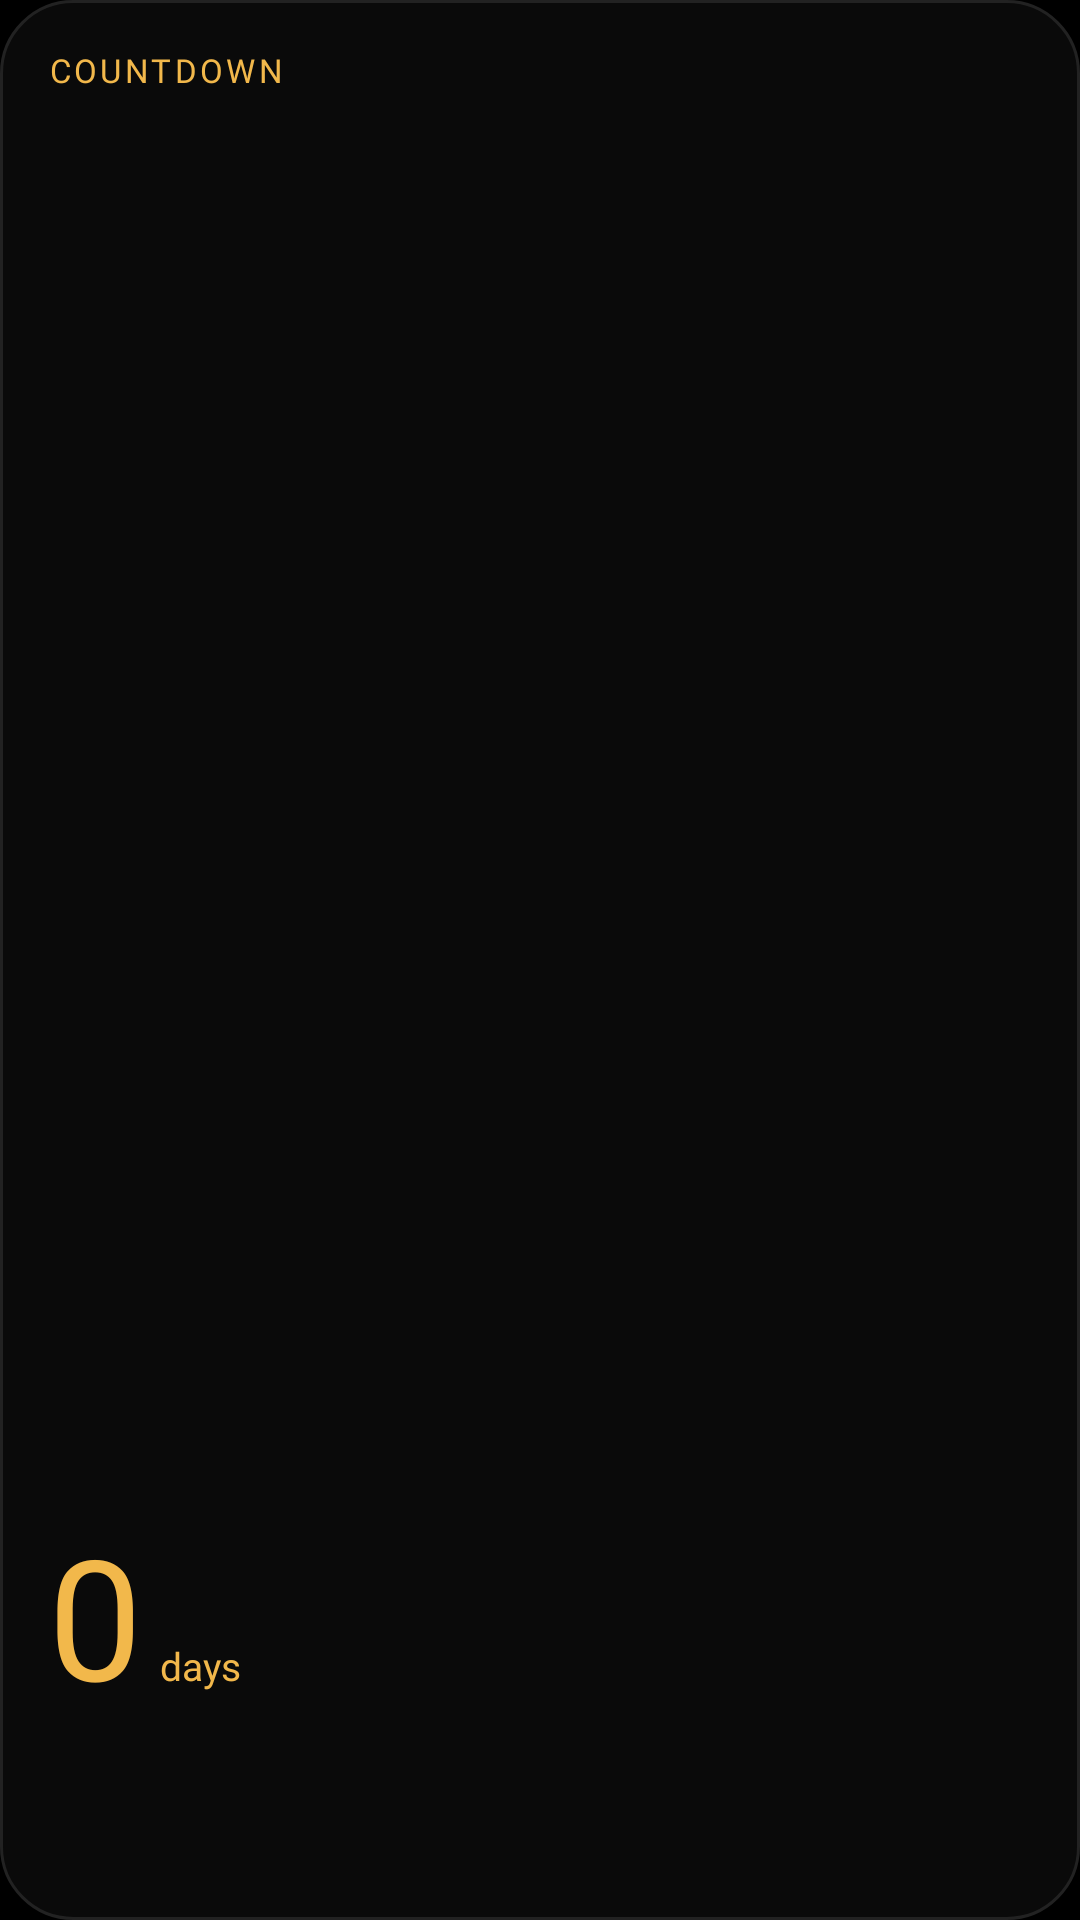

Here is an Android app screen rendered from its layout file. Give the layout XML and the strings, colors and styles it references.
<!-- AndroidManifest.xml: application theme Theme.Unutma -->
<!-- res/layout/widget_countdown.xml -->
<?xml version="1.0" encoding="utf-8"?>
<LinearLayout xmlns:android="http://schemas.android.com/apk/res/android"
    android:id="@+id/w_cd_root"
    android:layout_width="match_parent"
    android:layout_height="match_parent"
    android:background="@drawable/widget_bg"
    android:orientation="vertical"
    android:padding="16dp">

    <TextView
        android:id="@+id/w_cd_label"
        android:layout_width="match_parent"
        android:layout_height="wrap_content"
        android:ellipsize="end"
        android:fontFamily="@font/geist_semibold"
        android:letterSpacing="0.1"
        android:maxLines="1"
        android:text="COUNTDOWN"
        android:textColor="#F2B84B"
        android:textSize="11sp" />

    <LinearLayout
        android:layout_width="match_parent"
        android:layout_height="0dp"
        android:layout_weight="1"
        android:baselineAligned="true"
        android:gravity="bottom"
        android:orientation="horizontal">

        <TextView
            android:id="@+id/w_cd_number"
            android:layout_width="wrap_content"
            android:layout_height="wrap_content"
            android:fontFamily="@font/geist_mono_light"
            android:includeFontPadding="false"
            android:maxLines="1"
            android:text="0"
            android:textColor="#F2B84B"
            android:textSize="56sp" />

        <TextView
            android:id="@+id/w_cd_unit"
            android:layout_width="wrap_content"
            android:layout_height="wrap_content"
            android:layout_marginStart="6dp"
            android:fontFamily="@font/geist_mono_regular"
            android:text="days"
            android:textColor="#F2B84B"
            android:textSize="13sp" />
    </LinearLayout>

    <TextView
        android:id="@+id/w_cd_title"
        android:layout_width="match_parent"
        android:layout_height="wrap_content"
        android:layout_marginTop="10dp"
        android:ellipsize="end"
        android:fontFamily="@font/geist_medium"
        android:maxLines="1"
        android:text=""
        android:textColor="#EDEDED"
        android:textSize="16sp" />

    <TextView
        android:id="@+id/w_cd_date"
        android:layout_width="match_parent"
        android:layout_height="wrap_content"
        android:layout_marginTop="2dp"
        android:fontFamily="@font/geist_mono_regular"
        android:maxLines="1"
        android:text=""
        android:textColor="#8A8A8A"
        android:textSize="12sp" />
</LinearLayout>
<!-- resources referenced by this layout -->
<resources>
  <!-- drawable widget_bg (drawable) -->
  <?xml version="1.0" encoding="utf-8"?>
  <shape xmlns:android="http://schemas.android.com/apk/res/android" android:shape="rectangle">
      <solid android:color="#0A0A0A" />
      <stroke android:width="1dp" android:color="#222222" />
      <corners android:radius="24dp" />
  </shape>
  <style name="Theme.Unutma" parent="android:Theme.Material.NoActionBar">
          <item name="android:windowBackground">#000000</item>
          <item name="android:colorBackground">#000000</item>
          <item name="android:statusBarColor">@android:color/transparent</item>
          <item name="android:navigationBarColor">@android:color/transparent</item>
      </style>
</resources>
